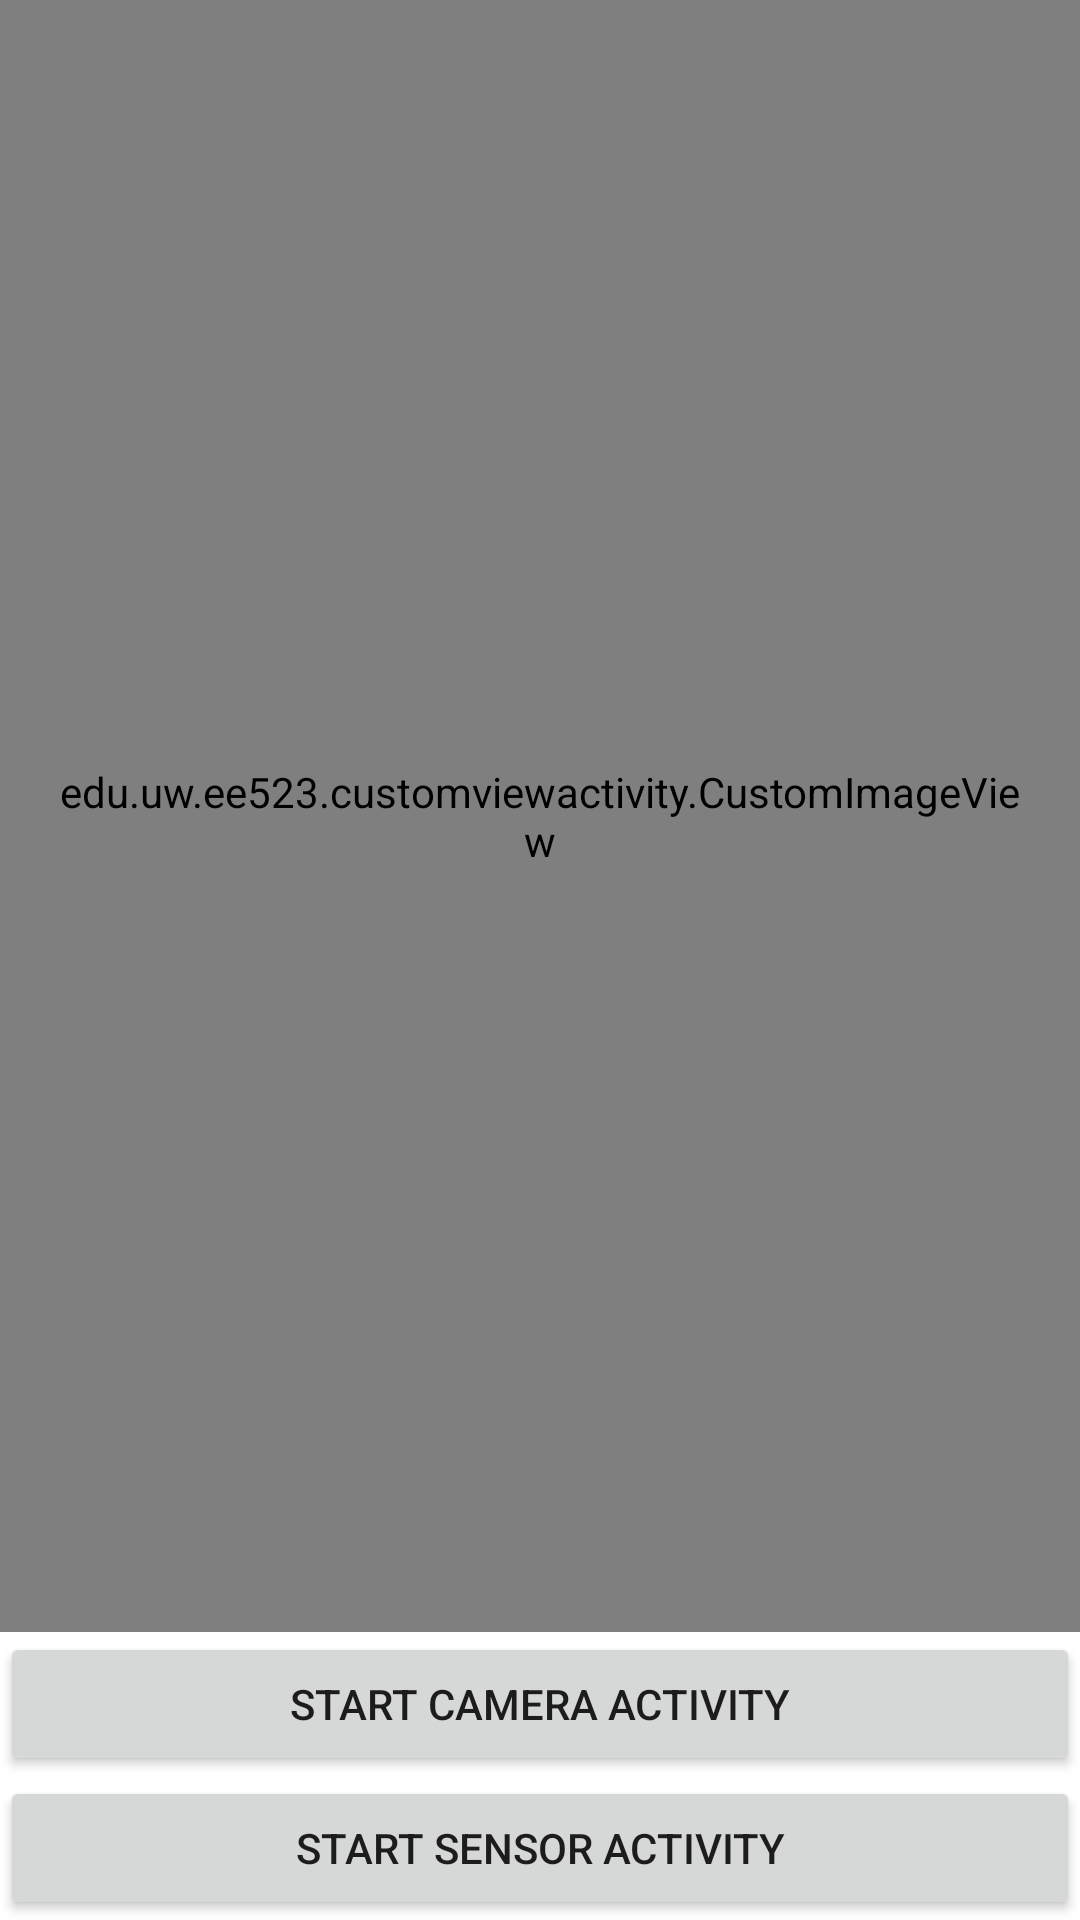

The Android layout XML behind this screen, and the referenced resources:
<!-- AndroidManifest.xml: application theme Theme.CustomViewActivity -->
<!-- res/layout/activity_main.xml -->
<?xml version="1.0" encoding="utf-8"?>
<layout xmlns:tools="http://schemas.android.com/tools"
    xmlns:app="http://schemas.android.com/apk/res-auto"
    xmlns:android="http://schemas.android.com/apk/res/android">

    <data>
        <variable name="helloMessage" type="String"/>
    </data>
<androidx.constraintlayout.widget.ConstraintLayout
    android:layout_width="match_parent"
    android:layout_height="match_parent"
    tools:context=".MainActivity">

    <Button
        android:id="@+id/buttonStartSensors"
        android:layout_width="0dp"
        android:layout_height="wrap_content"
        android:text="Start Sensor Activity"
        app:layout_constraintBottom_toBottomOf="parent"
        app:layout_constraintEnd_toEndOf="parent"
        app:layout_constraintStart_toStartOf="parent" />

    <Button
        android:id="@+id/buttonTakePicture"
        android:layout_width="0dp"
        android:layout_height="wrap_content"
        android:text="Start Camera Activity"
        app:layout_constraintBottom_toTopOf="@id/buttonStartSensors"
        app:layout_constraintEnd_toEndOf="parent"
        app:layout_constraintStart_toStartOf="parent" />

    <edu.uw.ee523.customviewactivity.CustomImageView
        android:id="@+id/imageView"
        android:layout_width="0dp"
        android:layout_height="0dp"
        android:padding="15dp"
        app:layout_constraintBottom_toTopOf="@id/buttonTakePicture"
        app:layout_constraintEnd_toEndOf="parent"
        app:layout_constraintStart_toStartOf="parent"
        app:layout_constraintTop_toTopOf="parent"
        tools:srcCompat="@tools:sample/avatars" />


</androidx.constraintlayout.widget.ConstraintLayout>
</layout>
<!-- resources referenced by this layout -->
<resources>
  <style name="Theme.CustomViewActivity" parent="Theme.MaterialComponents.DayNight.DarkActionBar">
          
          <item name="colorPrimary">@color/purple_500</item>
          <item name="colorPrimaryVariant">@color/purple_700</item>
          <item name="colorOnPrimary">@color/white</item>
          
          <item name="colorSecondary">@color/teal_200</item>
          <item name="colorSecondaryVariant">@color/teal_700</item>
          <item name="colorOnSecondary">@color/black</item>
          
          <item name="android:statusBarColor" tools:targetApi="l">?attr/colorPrimaryVariant</item>
          
      </style>
  <!-- not gathered from this repository: default colours our renderer supplied (Android Studio template values) -->
  <color name="purple_500">#FF6200EE</color>
  <color name="purple_700">#FF3700B3</color>
  <color name="teal_200">#FF03DAC5</color>
  <color name="teal_700">#FF018786</color>
  <color name="black">#FF000000</color>
  <color name="white">#FFFFFFFF</color>
</resources>
